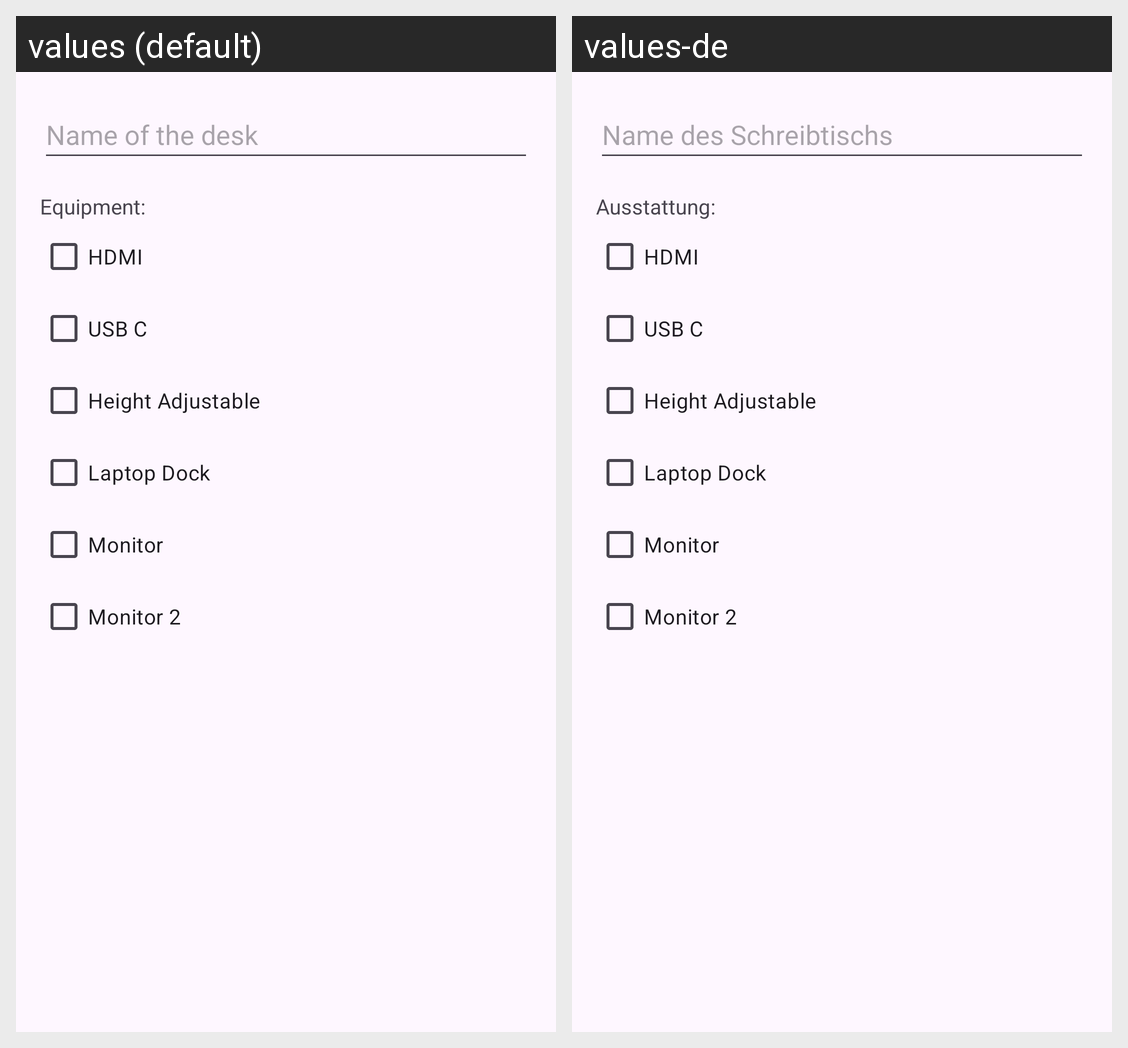

The same Android screen rendered under two of its app's locales, left to right. List the strings drawn on it with the default value and each locale's translation.
Android screen res/layout/dialog_create_desk.xml rendered under 2 locales, left to right: values (default), values-de. Device: Nexus 5 (rendered at 1080×1920; each locale shown at half size, 540×960, under a caption strip naming it); theme Theme.DeskBooking.
Strings drawn on this screen, with the default value and each locale's value (text and hints the layout hard-codes, and strings that could not be matched under every locale, appear in the picture but are not listed):

label_creating_desk
  values: Name of the desk
  values-de: Name des Schreibtischs

equipment
  values: Equipment:
  values-de: Ausstattung:

hdmi
  values: HDMI
  values-de: HDMI  [not translated; the default value is used]

usb_c
  values: USB C
  values-de: USB C  [not translated; the default value is used]

height_adjustable
  values: Height Adjustable
  values-de: Height Adjustable  [not translated; the default value is used]

laptop_dock
  values: Laptop Dock
  values-de: Laptop Dock  [not translated; the default value is used]

monitor
  values: Monitor
  values-de: Monitor  [not translated; the default value is used]

monitor_2
  values: Monitor 2
  values-de: Monitor 2  [not translated; the default value is used]
